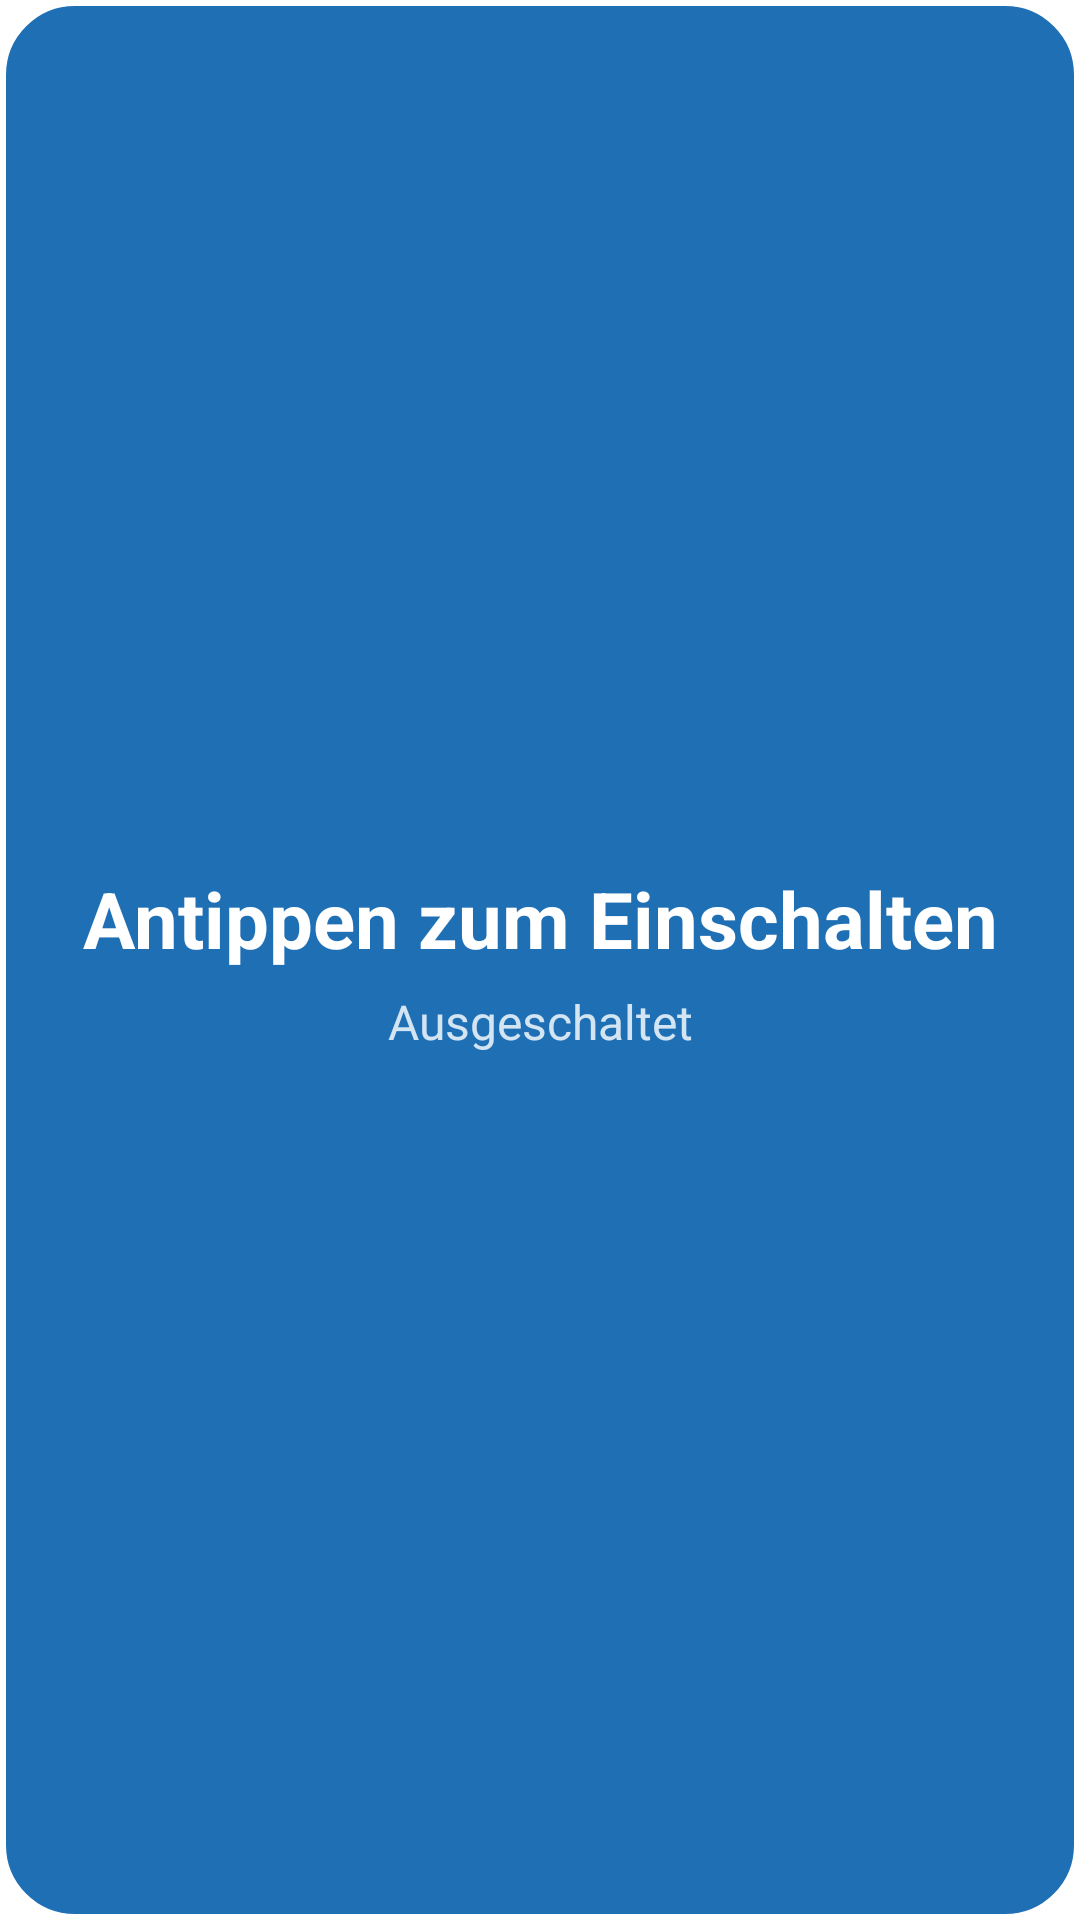

Layout XML and referenced resources for this Android screen:
<!-- AndroidManifest.xml: application theme Theme.DialOsMobil -->
<!-- res/layout/widget_voice.xml -->
<?xml version="1.0" encoding="utf-8"?>
<LinearLayout xmlns:android="http://schemas.android.com/apk/res/android"
    android:id="@+id/widgetRoot"
    android:layout_width="match_parent"
    android:layout_height="match_parent"
    android:background="@drawable/widget_background"
    android:gravity="center"
    android:orientation="vertical"
    android:padding="16dp">

    <TextView
        android:id="@+id/widgetTitle"
        android:layout_width="match_parent"
        android:layout_height="wrap_content"
        android:ellipsize="end"
        android:gravity="center"
        android:maxLines="2"
        android:text="@string/widget_start"
        android:textColor="@color/white"
        android:textSize="26sp"
        android:textStyle="bold" />

    <TextView
        android:id="@+id/widgetStatus"
        android:layout_width="match_parent"
        android:layout_height="wrap_content"
        android:layout_marginTop="6dp"
        android:ellipsize="end"
        android:gravity="center"
        android:maxLines="2"
        android:text="@string/status_off"
        android:textColor="@color/dialos_blue_container"
        android:textSize="16sp" />

</LinearLayout>
<!-- resources referenced by this layout -->
<resources>
  <color name="dialos_blue_container">#D3E4F3</color>
  <color name="white">#FFFFFF</color>
  <!-- drawable widget_background (drawable) -->
  <?xml version="1.0" encoding="utf-8"?>
  <shape xmlns:android="http://schemas.android.com/apk/res/android"
      android:shape="rectangle">
      <solid android:color="@color/dialos_blue" />
      <corners android:radius="24dp" />
      <stroke
          android:width="2dp"
          android:color="@color/white" />
  </shape>
  <string name="status_off">Ausgeschaltet</string>
  <string name="widget_start">Antippen zum Einschalten</string>
  <style name="Theme.DialOsMobil" parent="Theme.Material3.Light.NoActionBar">
          <item name="colorPrimary">@color/dialos_blue</item>
          <item name="colorOnPrimary">@color/white</item>
          <item name="colorPrimaryContainer">@color/dialos_blue_container</item>
          <item name="colorOnPrimaryContainer">@color/dialos_blue_dark</item>
  
          <item name="colorSecondary">@color/dialos_green</item>
          <item name="colorOnSecondary">@color/white</item>
          <item name="colorSecondaryContainer">@color/dialos_green_container</item>
          <item name="colorOnSecondaryContainer">@color/dialos_green_dark</item>
  
          <item name="android:colorBackground">@color/white</item>
          <item name="colorOnBackground">@color/on_surface</item>
          <item name="colorSurface">@color/white</item>
          <item name="colorOnSurface">@color/on_surface</item>
          <item name="colorSurfaceVariant">@color/surface_variant</item>
          <item name="colorOnSurfaceVariant">@color/on_surface</item>
          <item name="colorOutline">@color/outline</item>
          <item name="colorOutlineVariant">@color/outline_variant</item>
          <item name="android:textColorSecondary">@color/on_surface_muted</item>
  
          <item name="android:statusBarColor">@color/dialos_blue</item>
          <item name="android:windowLightStatusBar">false</item>
      </style>
  <color name="dialos_blue">#1F6FB5</color>
  <color name="dialos_blue_dark">#0E3D66</color>
  <color name="dialos_green">#3F7433</color>
  <color name="dialos_green_container">#D7E9D0</color>
  <color name="dialos_green_dark">#1B3316</color>
  <color name="on_surface">#111417</color>
  <color name="surface_variant">#E3EDF5</color>
  <color name="outline">#6B757F</color>
  <color name="outline_variant">#C9D2DA</color>
  <color name="on_surface_muted">#5A646E</color>
</resources>
